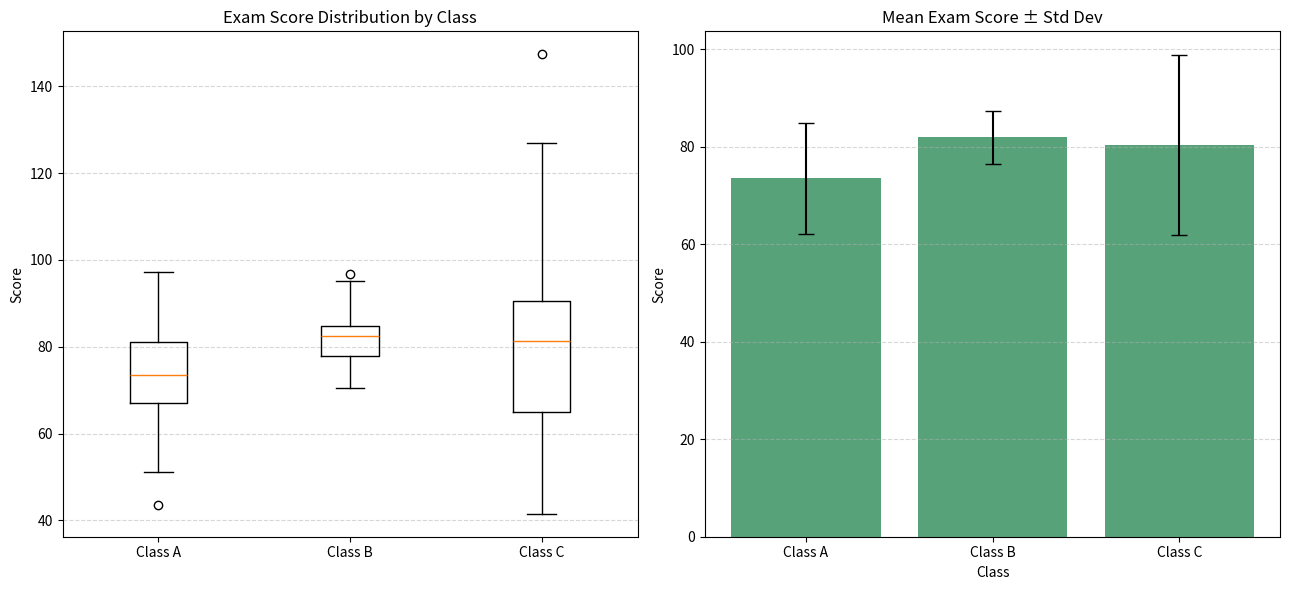

The script that saved this image:
import numpy as np
import matplotlib.pyplot as plt

np.random.seed(42)

# -------------------------
# Simulate exam scores for 3 classes
# -------------------------
class_names = ["Class A", "Class B", "Class C"]
means = [75, 82, 78]
stds = [12, 6, 18]

class_data = [np.random.normal(m, s, 80) for m, s in zip(means, stds)]

# -------------------------
# Build the 2-panel figure
# -------------------------
fig, axes = plt.subplots(1, 2, figsize=(13, 6))

# Left: box plot of all 3 classes
axes[0].boxplot(class_data, tick_labels=class_names)
axes[0].set_title("Exam Score Distribution by Class")
axes[0].set_ylabel("Score")
axes[0].grid(True, axis="y", linestyle="--", alpha=0.5)

# Right: error bar chart of mean ± std
sample_means = [data.mean() for data in class_data]
sample_stds = [data.std() for data in class_data]

axes[1].bar(class_names, sample_means, yerr=sample_stds, capsize=6,
            color="seagreen", alpha=0.8)
axes[1].set_title("Mean Exam Score ± Std Dev")
axes[1].set_xlabel("Class")
axes[1].set_ylabel("Score")
axes[1].grid(True, axis="y", linestyle="--", alpha=0.5)

plt.tight_layout()
plt.show()

# -------------------------
# Identify highest average and most consistent
# -------------------------
highest_idx = np.argmax(sample_means)
most_consistent_idx = np.argmin(sample_stds)

print(f"{class_names[highest_idx]} has the highest average score "
      f"({sample_means[highest_idx]:.1f}).")

if highest_idx == most_consistent_idx:
    print(f"{class_names[most_consistent_idx]} is also the most consistent class, "
          f"the same class with the highest average.")
else:
    print(f"{class_names[most_consistent_idx]} is the most consistent class instead "
          f"(lowest std dev of {sample_stds[most_consistent_idx]:.1f}), "
          f"different from the class with the highest average.")
